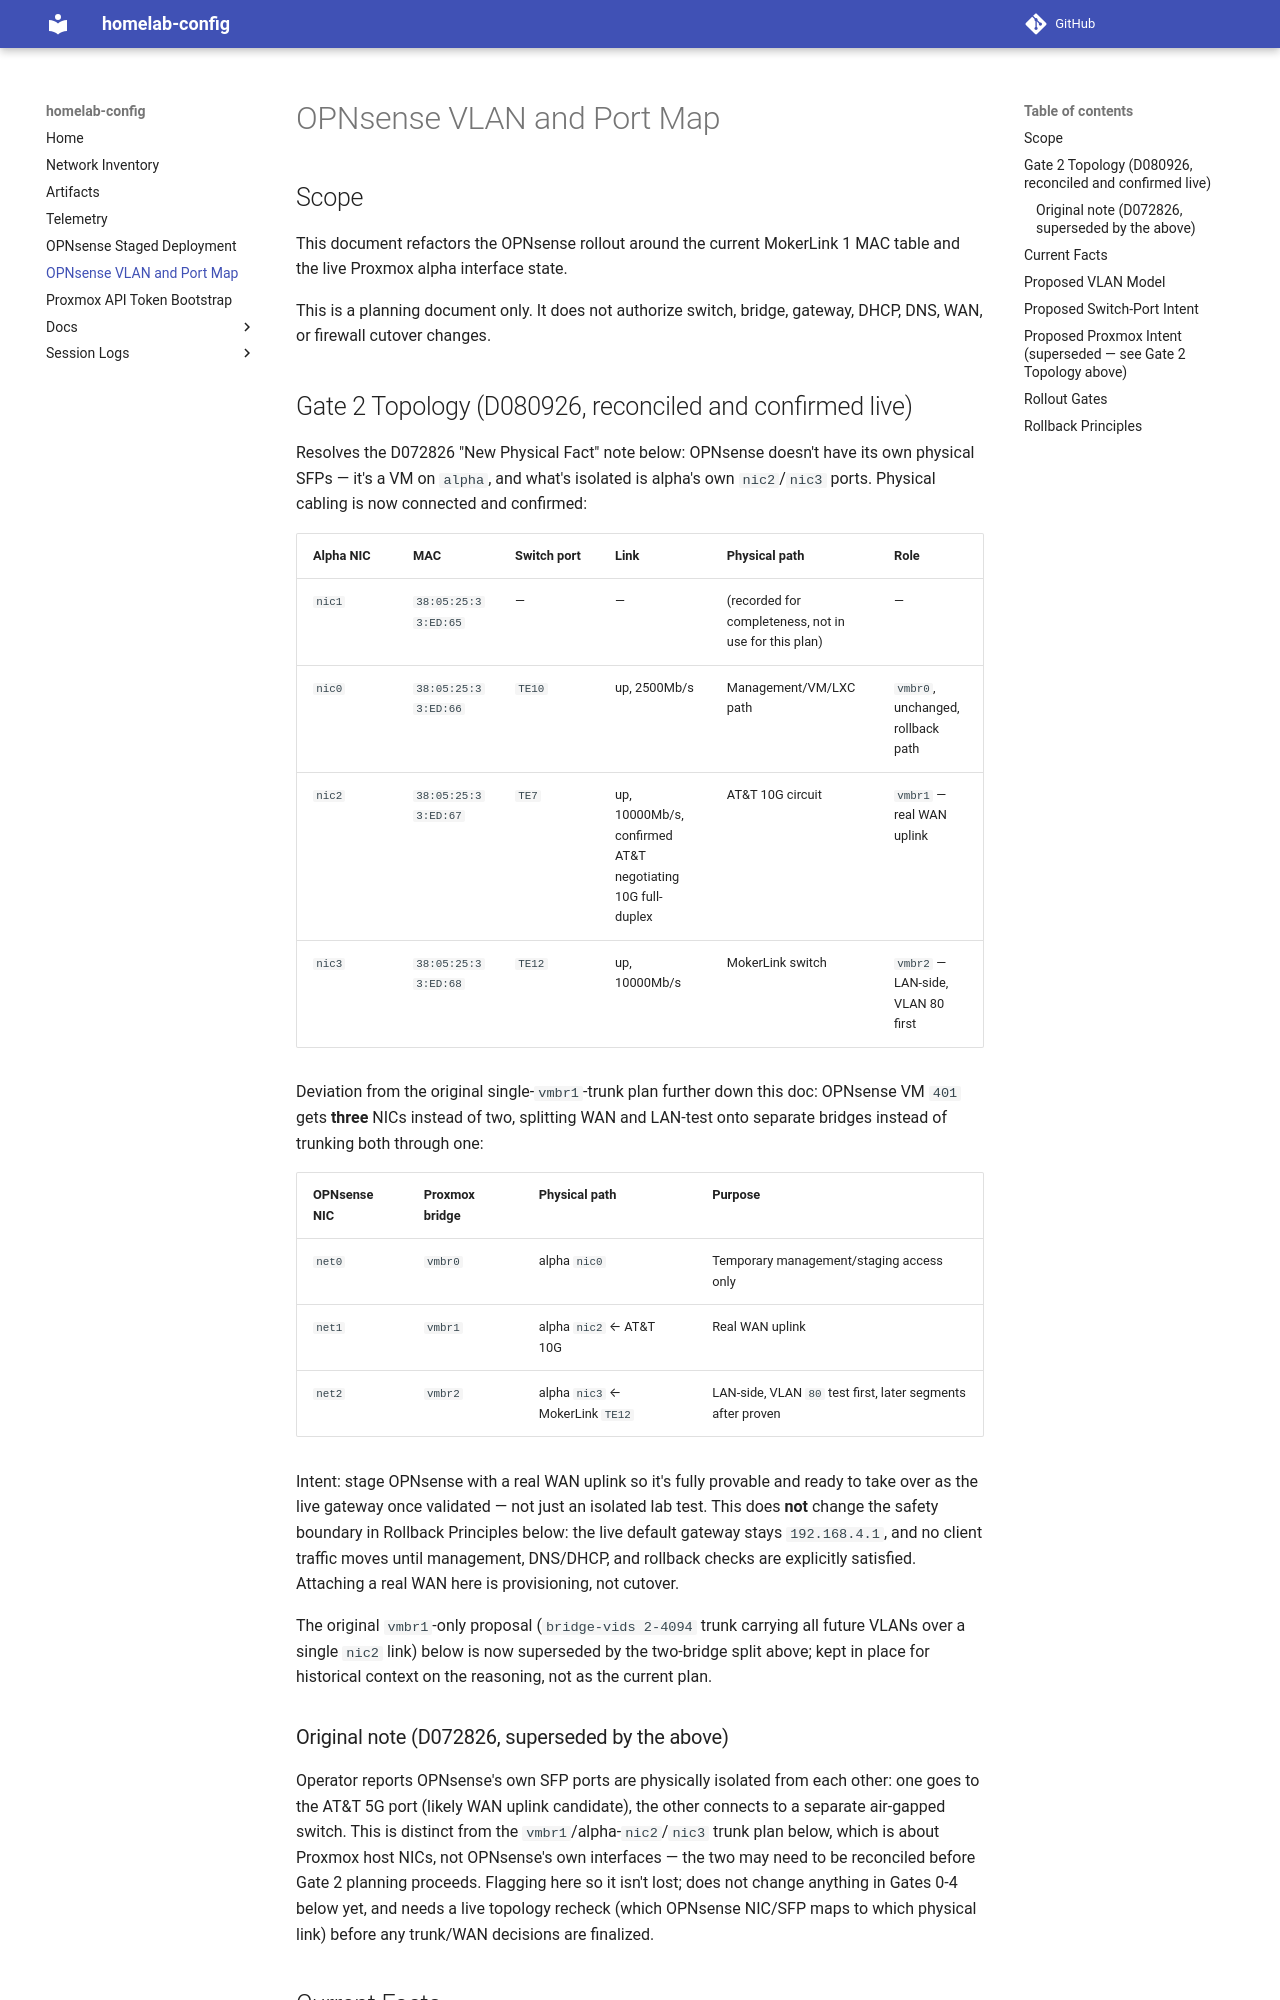

repository: jcasnellie69/homelab-config · page: opnsense-vlan-port-map/index.html · generator: mkdocs

# OPNsense VLAN and Port Map

## Scope

This document refactors the OPNsense rollout around the current MokerLink 1
MAC table and the live Proxmox alpha interface state.

This is a planning document only. It does not authorize switch, bridge, gateway,
DHCP, DNS, WAN, or firewall cutover changes.

## Gate 2 Topology (D080926, reconciled and confirmed live)

Resolves the D072826 "New Physical Fact" note below: OPNsense doesn't have
its own physical SFPs — it's a VM on `alpha`, and what's isolated is alpha's
own `nic2`/`nic3` ports. Physical cabling is now connected and confirmed:

| Alpha NIC | MAC | Switch port | Link | Physical path | Role |
| --- | --- | --- | --- | --- | --- |
| `nic1` | `38:05:25:33:ED:65` | — | — | (recorded for completeness, not in use for this plan) | — |
| `nic0` | `38:05:25:33:ED:66` | `TE10` | up, 2500Mb/s | Management/VM/LXC path | `vmbr0`, unchanged, rollback path |
| `nic2` | `38:05:25:33:ED:67` | `TE7` | up, 10000Mb/s, confirmed AT&T negotiating 10G full-duplex | AT&T 10G circuit | `vmbr1` — real WAN uplink |
| `nic3` | `38:05:25:33:ED:68` | `TE12` | up, 10000Mb/s | MokerLink switch | `vmbr2` — LAN-side, VLAN 80 first |

Deviation from the original single-`vmbr1`-trunk plan further down this doc:
OPNsense VM `401` gets **three** NICs instead of two, splitting WAN and
LAN-test onto separate bridges instead of trunking both through one:

| OPNsense NIC | Proxmox bridge | Physical path | Purpose |
| --- | --- | --- | --- |
| `net0` | `vmbr0` | alpha `nic0` | Temporary management/staging access only |
| `net1` | `vmbr1` | alpha `nic2` ← AT&T 10G | Real WAN uplink |
| `net2` | `vmbr2` | alpha `nic3` ← MokerLink `TE12` | LAN-side, VLAN `80` test first, later segments after proven |

Intent: stage OPNsense with a real WAN uplink so it's fully provable and
ready to take over as the live gateway once validated — not just an
isolated lab test. This does **not** change the safety boundary in Rollback
Principles below: the live default gateway stays `192.168.4.1`, and no
client traffic moves until management, DNS/DHCP, and rollback checks are
explicitly satisfied. Attaching a real WAN here is provisioning, not
cutover.

The original `vmbr1`-only proposal (`bridge-vids 2-4094` trunk carrying all
future VLANs over a single `nic2` link) below is now superseded by the
two-bridge split above; kept in place for historical context on the
reasoning, not as the current plan.
